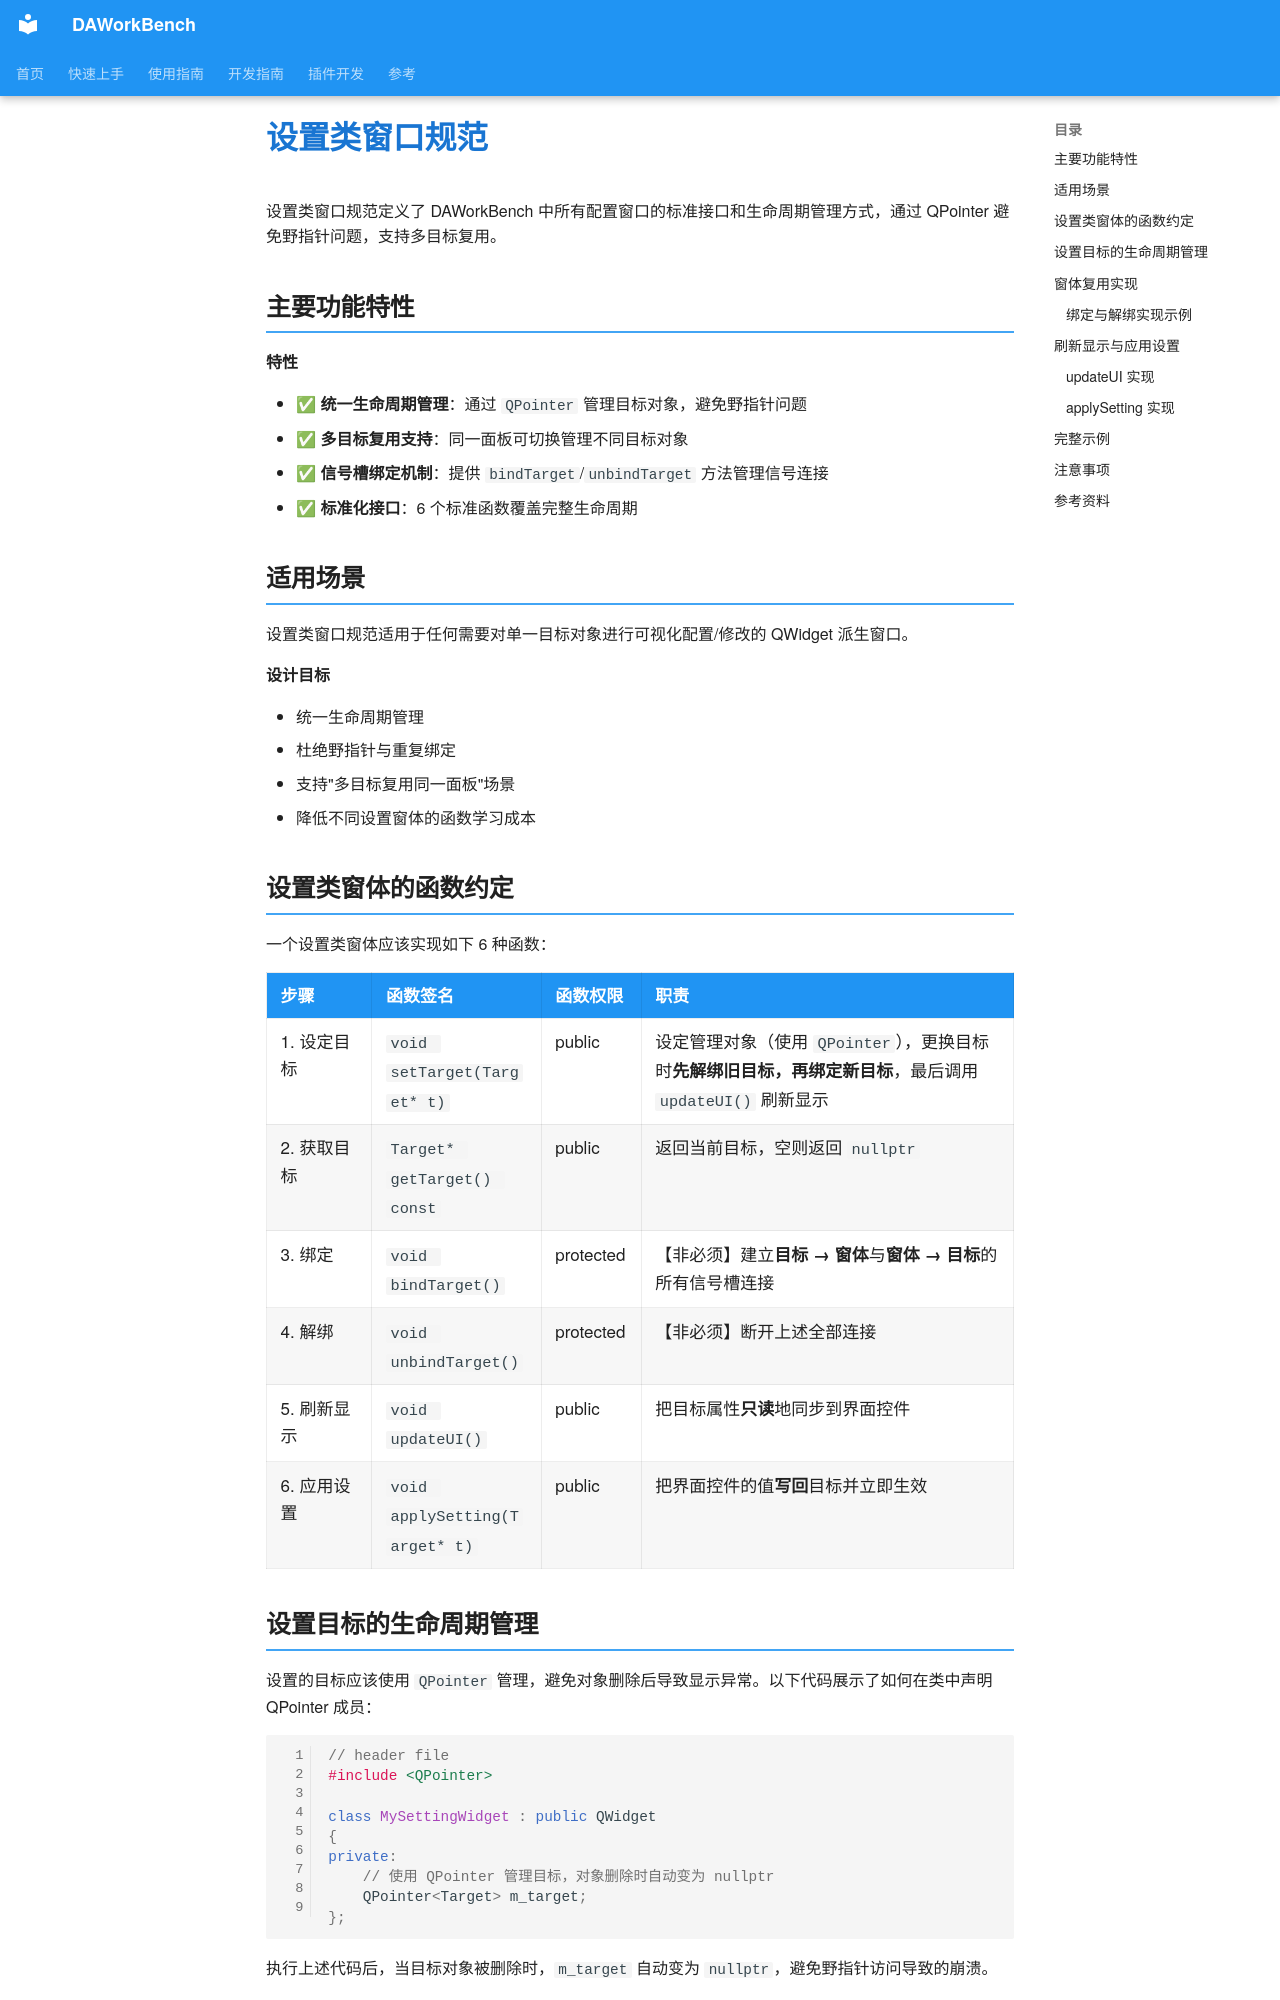

repository: czyt1988/data-workbench · page: zh/dev-guide/settingwidget-standard/index.html · generator: mkdocs

# 设置类窗口规范

设置类窗口规范定义了 DAWorkBench 中所有配置窗口的标准接口和生命周期管理方式，通过 QPointer 避免野指针问题，支持多目标复用。

## 主要功能特性

**特性**

- ✅ **统一生命周期管理**：通过 `QPointer` 管理目标对象，避免野指针问题
- ✅ **多目标复用支持**：同一面板可切换管理不同目标对象
- ✅ **信号槽绑定机制**：提供 `bindTarget`/`unbindTarget` 方法管理信号连接
- ✅ **标准化接口**：6 个标准函数覆盖完整生命周期

## 适用场景

设置类窗口规范适用于任何需要对单一目标对象进行可视化配置/修改的 QWidget 派生窗口。

**设计目标**

- 统一生命周期管理
- 杜绝野指针与重复绑定
- 支持"多目标复用同一面板"场景
- 降低不同设置窗体的函数学习成本

## 设置类窗体的函数约定

一个设置类窗体应该实现如下 6 种函数：

| 步骤 | 函数签名 | 函数权限 | 职责 |
|-----|---------|---------|------|
| 1. 设定目标 | `void setTarget(Target* t)` | public | 设定管理对象（使用 `QPointer`），更换目标时**先解绑旧目标，再绑定新目标**，最后调用 `updateUI()` 刷新显示 |
| 2. 获取目标 | `Target* getTarget() const` | public | 返回当前目标，空则返回 `nullptr` |
| 3. 绑定 | `void bindTarget()` | protected | 【非必须】建立**目标 → 窗体**与**窗体 → 目标**的所有信号槽连接 |
| 4. 解绑 | `void unbindTarget()` | protected | 【非必须】断开上述全部连接 |
| 5. 刷新显示 | `void updateUI()` | public | 把目标属性**只读**地同步到界面控件 |
| 6. 应用设置 | `void applySetting(Target* t)` | public | 把界面控件的值**写回**目标并立即生效 |

## 设置目标的生命周期管理

设置的目标应该使用 `QPointer` 管理，避免对象删除后导致显示异常。以下代码展示了如何在类中声明 QPointer 成员：

```cpp
// header file
#include <QPointer>

class MySettingWidget : public QWidget
{
private:
    // 使用 QPointer 管理目标，对象删除时自动变为 nullptr
    QPointer<Target> m_target;
};
```

执行上述代码后，当目标对象被删除时，`m_target` 自动变为 `nullptr`，避免野指针访问导致的崩溃。

`setTarget` 应该支持传入 `nullptr`，表示清空目标没有管理的设置对象。
